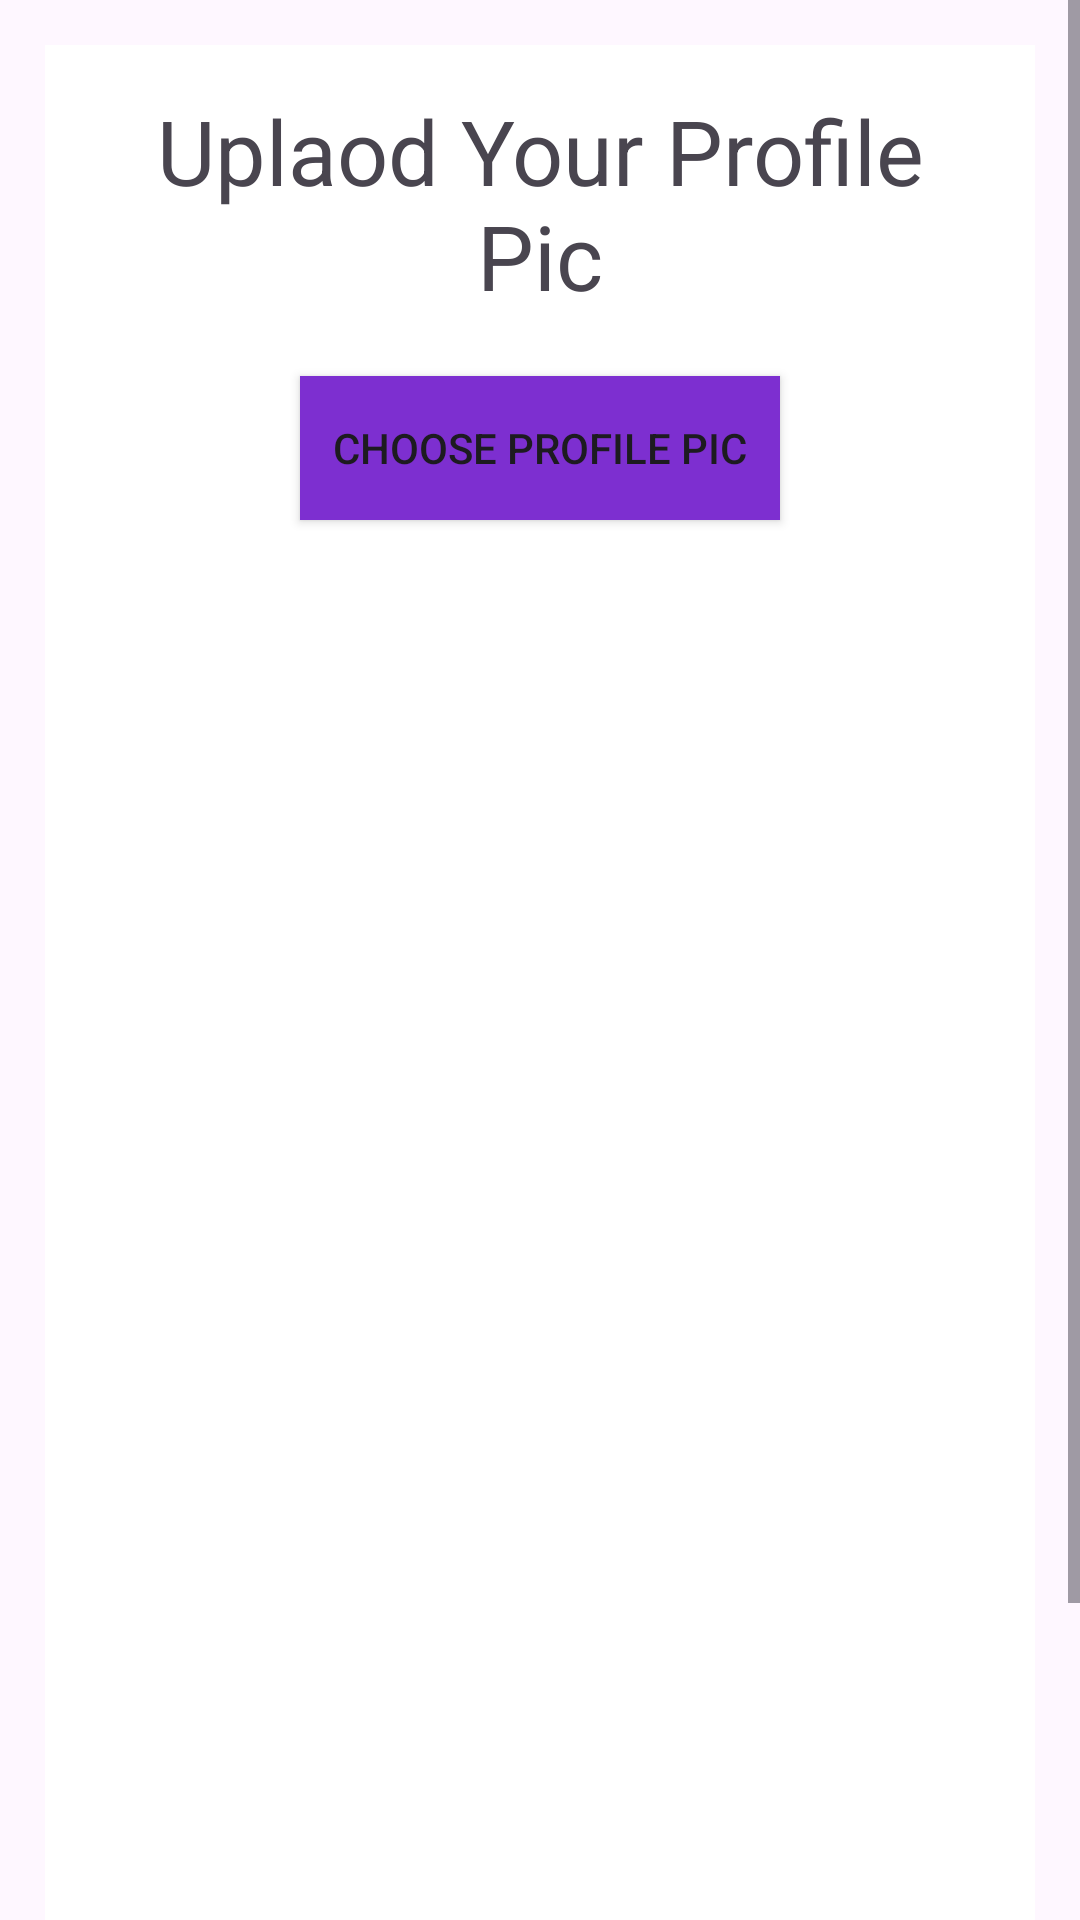

Android layout source for this screen:
<!-- AndroidManifest.xml: application theme Theme.CardioPediaApp -->
<!-- res/layout/activity_upload_profile_pic.xml -->
<?xml version="1.0" encoding="utf-8"?>
<ScrollView xmlns:android="http://schemas.android.com/apk/res/android"
    xmlns:app="http://schemas.android.com/apk/res-auto"
    xmlns:tools="http://schemas.android.com/tools"
    android:id="@+id/main"
    android:layout_width="match_parent"
    android:layout_height="match_parent"
    tools:context=".UploadProfilePicActivity">
    <RelativeLayout
        android:layout_width="match_parent"
        android:layout_height="wrap_content"
        android:padding="15dp"
        android:layout_margin="15dp"
        android:background="@color/white">

        <TextView
            android:layout_width="match_parent"
            android:layout_height="wrap_content"
            android:id="@+id/textView_upload_pic_head"
            android:textAlignment="center"
            android:text="Uplaod Your Profile Pic"
            android:textSize="30dp"/>
        <Button
            android:layout_width="match_parent"
            android:layout_height="wrap_content"
            android:id="@+id/upload_pic_choose_button"
            android:layout_below="@id/textView_upload_pic_head"
            android:layout_marginTop="20dp"
            android:text="Choose Profile Pic"
            android:layout_marginRight="70dp"
            android:layout_marginLeft="70dp"
            android:background="@color/Purple_600"/>
        <ImageView
            android:id="@+id/imageView_profile_dp"
            android:layout_width="match_parent"
            android:layout_height="500dp"
            android:layout_marginTop="20dp"
            android:background="@drawable/edittext_background"
            android:layout_below="@id/upload_pic_choose_button"
            android:contentDescription="ImageView to Display Pic" />
            />
        <Button
            android:layout_width="180dp"
            android:layout_height="wrap_content"
            android:layout_centerHorizontal="true"
            android:layout_below="@id/imageView_profile_dp"
            android:id="@+id/upload_pic_button"
            android:layout_marginTop="10dp"
            android:text="Upload" />

        <ProgressBar
            android:id="@+id/progressBar"
            style="?android:attr/progressBarStyleLarge"
            android:layout_width="wrap_content"
            android:layout_height="wrap_content"
            android:layout_centerInParent="true"
            android:layout_centerHorizontal="true"
            android:elevation="10dp"
            android:visibility="gone" />
    </RelativeLayout>

</ScrollView>
<!-- resources referenced by this layout -->
<resources>
  <color name="Purple_600">#7d2fd0</color>
  <color name="white">#FFFFFFFF</color>
  <style name="Theme.CardioPediaApp" parent="Base.Theme.CardioPediaApp" />
  <style name="Base.Theme.CardioPediaApp" parent="Theme.Material3.DayNight.NoActionBar">
          
          
      </style>
</resources>
